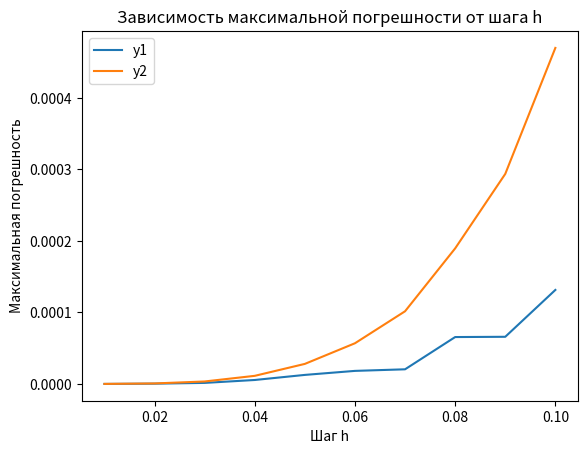

Source code (Python):
import numpy as np
import matplotlib.pyplot as plt

# Определение функций


def f1(t, y1, y2):
    return y1/(2+2*t) - 2*t*y2


def f2(t, y1, y2):
    return y2/(2+2*t) + 2*t*y1


# Начальные условия и параметры метода
a = 0
b = 2
y1_0 = 1
y2_0 = 0

h_list = []
err1_list = []
err2_list = []

for k in range(1, 11):
    h = 0.01*k
    n = int((b-a)/h)
    # Реализация метода Рунге-Кутта 4-го порядка точности
    t = a
    y1 = y1_0
    y2 = y2_0
    for i in range(n):
        k1_1 = h * f1(t, y1, y2)
        k1_2 = h * f2(t, y1, y2)
        k2_1 = h * f1(t + h/2, y1 + k1_1/2, y2 + k1_2/2)
        k2_2 = h * f2(t + h/2, y1 + k1_1/2, y2 + k1_2/2)
        k3_1 = h * f1(t + h/2, y1 + k2_1/2, y2 + k2_2/2)
        k3_2 = h * f2(t + h/2, y1 + k2_1/2, y2 + k2_2/2)
        k4_1 = h * f1(t + h, y1 + k3_1, y2 + k3_2)
        k4_2 = h * f2(t + h, y1 + k3_1, y2 + k3_2)
        y1 += (k1_1 + 2*k2_1 + 2*k3_1 + k4_1) / 6
        y2 += (k1_2 + 2*k2_2 + 2*k3_2 + k4_2) / 6
        t += h

    # Сравнение с аналитическими решениями
    y1_true = np.cos(t**2) * np.sqrt(1+t)
    y2_true = np.sin(t**2) * np.sqrt(1+t)

    # Оценка погрешности
    err1 = abs(y1_true - y1)
    err2 = abs(y2_true - y2)

    # Сохранение значений ошибки и шага
    h_list.append(h)
    err1_list.append(err1)
    err2_list.append(err2)

    max_err1 = max(err1_list)
    max_err2 = max(err2_list)
    idx1 = err1_list.index(max_err1)
    idx2 = err2_list.index(max_err2)
    h_max_err1 = h_list[idx1]
    h_max_err2 = h_list[idx2]

plt.plot(h_list, err1_list, label='y1')
plt.plot(h_list, err2_list, label='y2')
plt.xlabel('Шаг h')
plt.ylabel('Максимальная погрешность')
plt.title('Зависимость максимальной погрешности от шага h')
plt.legend()
plt.show()
